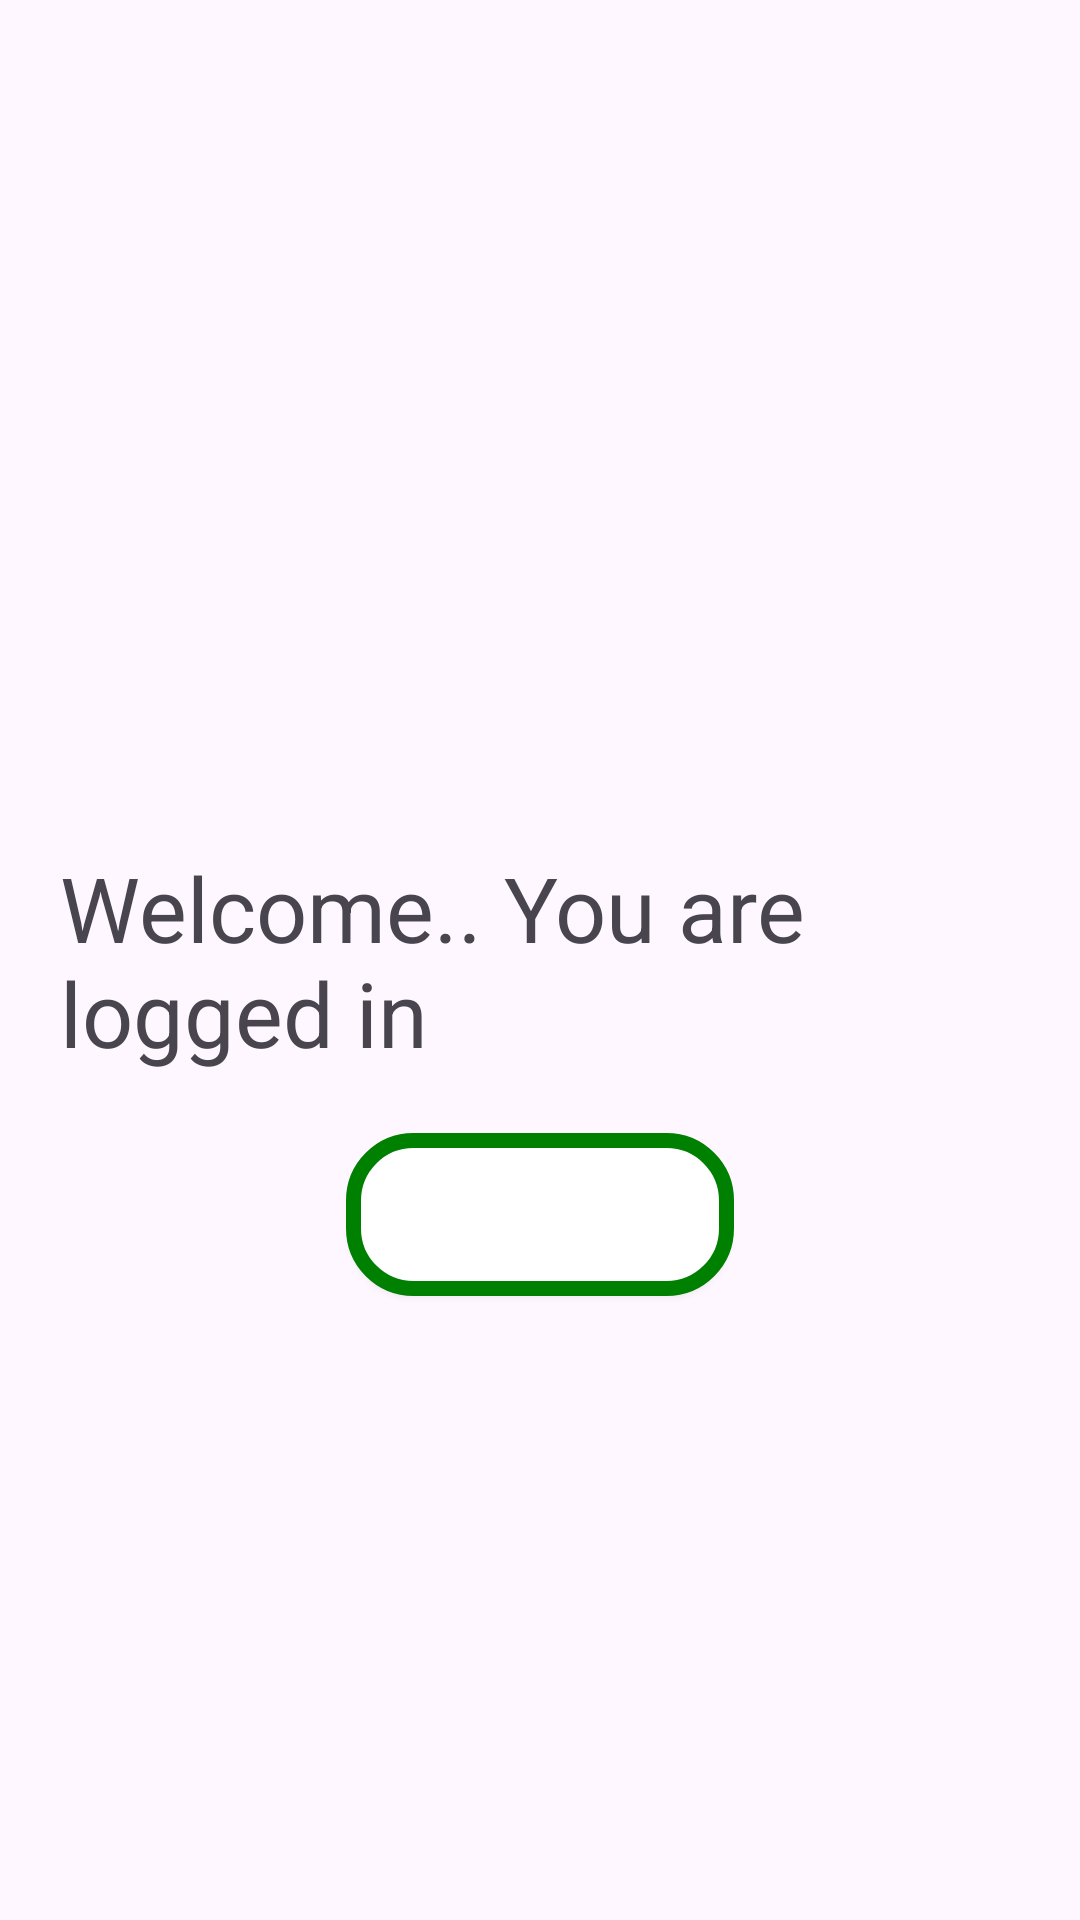

Produce the Android XML layout that renders to this screen, including the resource entries it uses.
<!-- AndroidManifest.xml: application theme Theme.StreamLine -->
<!-- res/layout/activity_home_page.xml -->
<?xml version="1.0" encoding="utf-8"?>
<androidx.constraintlayout.widget.ConstraintLayout xmlns:android="http://schemas.android.com/apk/res/android"
    xmlns:app="http://schemas.android.com/apk/res-auto"
    xmlns:tools="http://schemas.android.com/tools"
    android:layout_width="match_parent"
    android:layout_height="match_parent"
    tools:context=".HomePage">

    <TextView android:id="@+id/loggedInTextView"
        android:layout_height="wrap_content"
        android:layout_width="wrap_content"
        android:text="Welcome.. You are logged in"
        android:textSize="30sp"
        android:padding="20dp"
        app:layout_constraintBottom_toBottomOf="parent"
        app:layout_constraintEnd_toEndOf="parent"
        app:layout_constraintStart_toStartOf="parent"
        app:layout_constraintTop_toTopOf="parent"/>

    <Button android:id="@+id/logout"
        android:layout_width="wrap_content"
        android:layout_height="wrap_content"
        android:background="@drawable/custom"
        android:text="Logout"
        android:textSize="30sp"
        android:textColor="#ffffff"
        app:layout_constraintEnd_toEndOf="parent"
        app:layout_constraintStart_toStartOf="parent"
        app:layout_constraintTop_toBottomOf="@+id/loggedInTextView"/>

</androidx.constraintlayout.widget.ConstraintLayout>
<!-- resources referenced by this layout -->
<resources>
  <!-- drawable custom (drawable) -->
  <?xml version="1.0" encoding="utf-8"?>
  <shape xmlns:android="http://schemas.android.com/apk/res/android">
  
      <solid android:color="#ffffff"/>
      <stroke android:width="5dip"
          android:color="#008000"/>
      <corners android:bottomLeftRadius="20dp"
          android:bottomRightRadius="20dp"
          android:topLeftRadius="20dp"
          android:topRightRadius="20dp"/>
  
      <padding android:bottom="7dip"
          android:top="7dip"
          android:right="7dip"
          android:left="7dip"/>
  
  
  </shape>
  <style name="Theme.StreamLine" parent="Base.Theme.StreamLine" />
  <style name="Base.Theme.StreamLine" parent="Theme.Material3.DayNight.NoActionBar">
          
          
      </style>
</resources>
